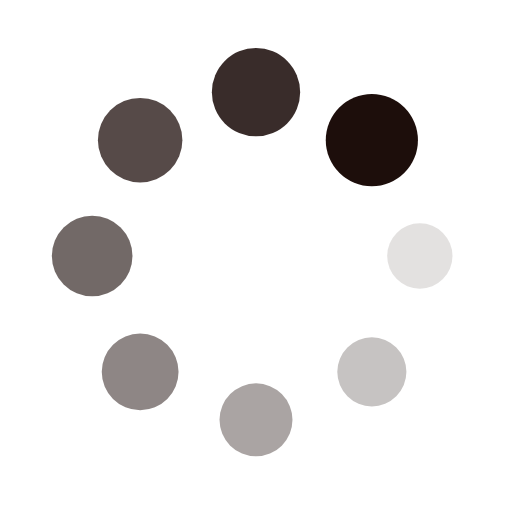
t = 0.00 s
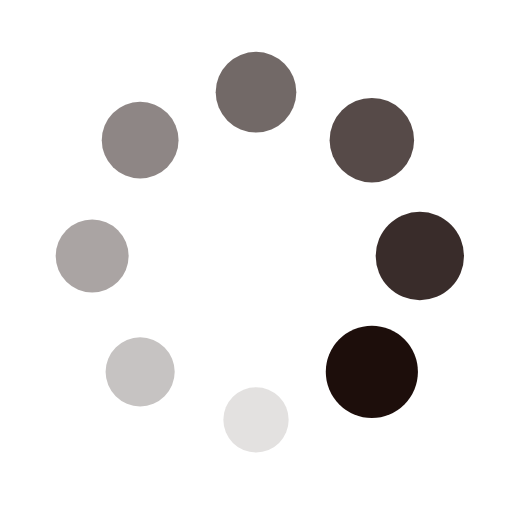
t = 0.25 s
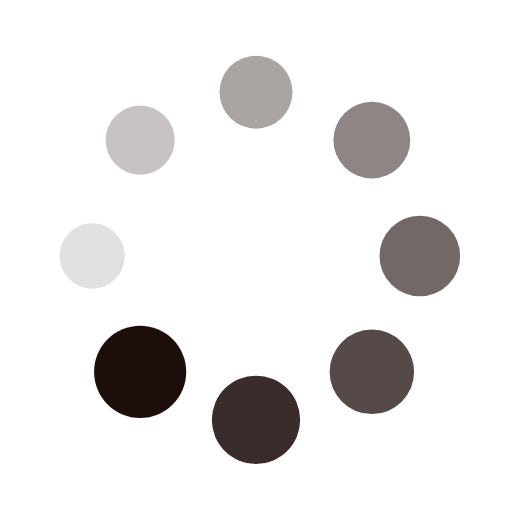
t = 0.50 s
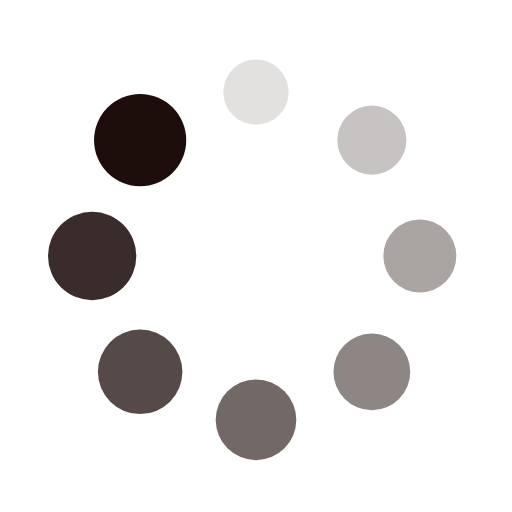
t = 0.75 s

The animated SVG that drew these frames (rendered in a browser with its animation timeline set to each time). Animation: 16 SMIL elements (animate=8,animateTransform=8); one cycle of 1.00 s, repeats indefinitely.

<?xml version="1.0" encoding="utf-8"?>
<svg xmlns="http://www.w3.org/2000/svg" xmlns:xlink="http://www.w3.org/1999/xlink" style="margin: auto; background: none; display: block; shape-rendering: auto;" width="200px" height="200px" viewBox="0 0 100 100" preserveAspectRatio="xMidYMid">
<g transform="translate(82,50)">
<g transform="rotate(0)">
<circle cx="0" cy="0" r="6" fill="#1d0e0b" fill-opacity="1">
  <animateTransform attributeName="transform" type="scale" begin="-0.875s" values="1.5 1.5;1 1" keyTimes="0;1" dur="1s" repeatCount="indefinite"></animateTransform>
  <animate attributeName="fill-opacity" keyTimes="0;1" dur="1s" repeatCount="indefinite" values="1;0" begin="-0.875s"></animate>
</circle>
</g>
</g><g transform="translate(72.62741699796952,72.62741699796952)">
<g transform="rotate(45)">
<circle cx="0" cy="0" r="6" fill="#1d0e0b" fill-opacity="0.875">
  <animateTransform attributeName="transform" type="scale" begin="-0.75s" values="1.5 1.5;1 1" keyTimes="0;1" dur="1s" repeatCount="indefinite"></animateTransform>
  <animate attributeName="fill-opacity" keyTimes="0;1" dur="1s" repeatCount="indefinite" values="1;0" begin="-0.75s"></animate>
</circle>
</g>
</g><g transform="translate(50,82)">
<g transform="rotate(90)">
<circle cx="0" cy="0" r="6" fill="#1d0e0b" fill-opacity="0.75">
  <animateTransform attributeName="transform" type="scale" begin="-0.625s" values="1.5 1.5;1 1" keyTimes="0;1" dur="1s" repeatCount="indefinite"></animateTransform>
  <animate attributeName="fill-opacity" keyTimes="0;1" dur="1s" repeatCount="indefinite" values="1;0" begin="-0.625s"></animate>
</circle>
</g>
</g><g transform="translate(27.37258300203048,72.62741699796952)">
<g transform="rotate(135)">
<circle cx="0" cy="0" r="6" fill="#1d0e0b" fill-opacity="0.625">
  <animateTransform attributeName="transform" type="scale" begin="-0.5s" values="1.5 1.5;1 1" keyTimes="0;1" dur="1s" repeatCount="indefinite"></animateTransform>
  <animate attributeName="fill-opacity" keyTimes="0;1" dur="1s" repeatCount="indefinite" values="1;0" begin="-0.5s"></animate>
</circle>
</g>
</g><g transform="translate(18,50.00000000000001)">
<g transform="rotate(180)">
<circle cx="0" cy="0" r="6" fill="#1d0e0b" fill-opacity="0.5">
  <animateTransform attributeName="transform" type="scale" begin="-0.375s" values="1.5 1.5;1 1" keyTimes="0;1" dur="1s" repeatCount="indefinite"></animateTransform>
  <animate attributeName="fill-opacity" keyTimes="0;1" dur="1s" repeatCount="indefinite" values="1;0" begin="-0.375s"></animate>
</circle>
</g>
</g><g transform="translate(27.372583002030474,27.37258300203048)">
<g transform="rotate(225)">
<circle cx="0" cy="0" r="6" fill="#1d0e0b" fill-opacity="0.375">
  <animateTransform attributeName="transform" type="scale" begin="-0.25s" values="1.5 1.5;1 1" keyTimes="0;1" dur="1s" repeatCount="indefinite"></animateTransform>
  <animate attributeName="fill-opacity" keyTimes="0;1" dur="1s" repeatCount="indefinite" values="1;0" begin="-0.25s"></animate>
</circle>
</g>
</g><g transform="translate(49.99999999999999,18)">
<g transform="rotate(270)">
<circle cx="0" cy="0" r="6" fill="#1d0e0b" fill-opacity="0.25">
  <animateTransform attributeName="transform" type="scale" begin="-0.125s" values="1.5 1.5;1 1" keyTimes="0;1" dur="1s" repeatCount="indefinite"></animateTransform>
  <animate attributeName="fill-opacity" keyTimes="0;1" dur="1s" repeatCount="indefinite" values="1;0" begin="-0.125s"></animate>
</circle>
</g>
</g><g transform="translate(72.62741699796952,27.372583002030474)">
<g transform="rotate(315)">
<circle cx="0" cy="0" r="6" fill="#1d0e0b" fill-opacity="0.125">
  <animateTransform attributeName="transform" type="scale" begin="0s" values="1.5 1.5;1 1" keyTimes="0;1" dur="1s" repeatCount="indefinite"></animateTransform>
  <animate attributeName="fill-opacity" keyTimes="0;1" dur="1s" repeatCount="indefinite" values="1;0" begin="0s"></animate>
</circle>
</g>
</g>
<!-- [ldio] generated by https://loading.io/ --></svg>